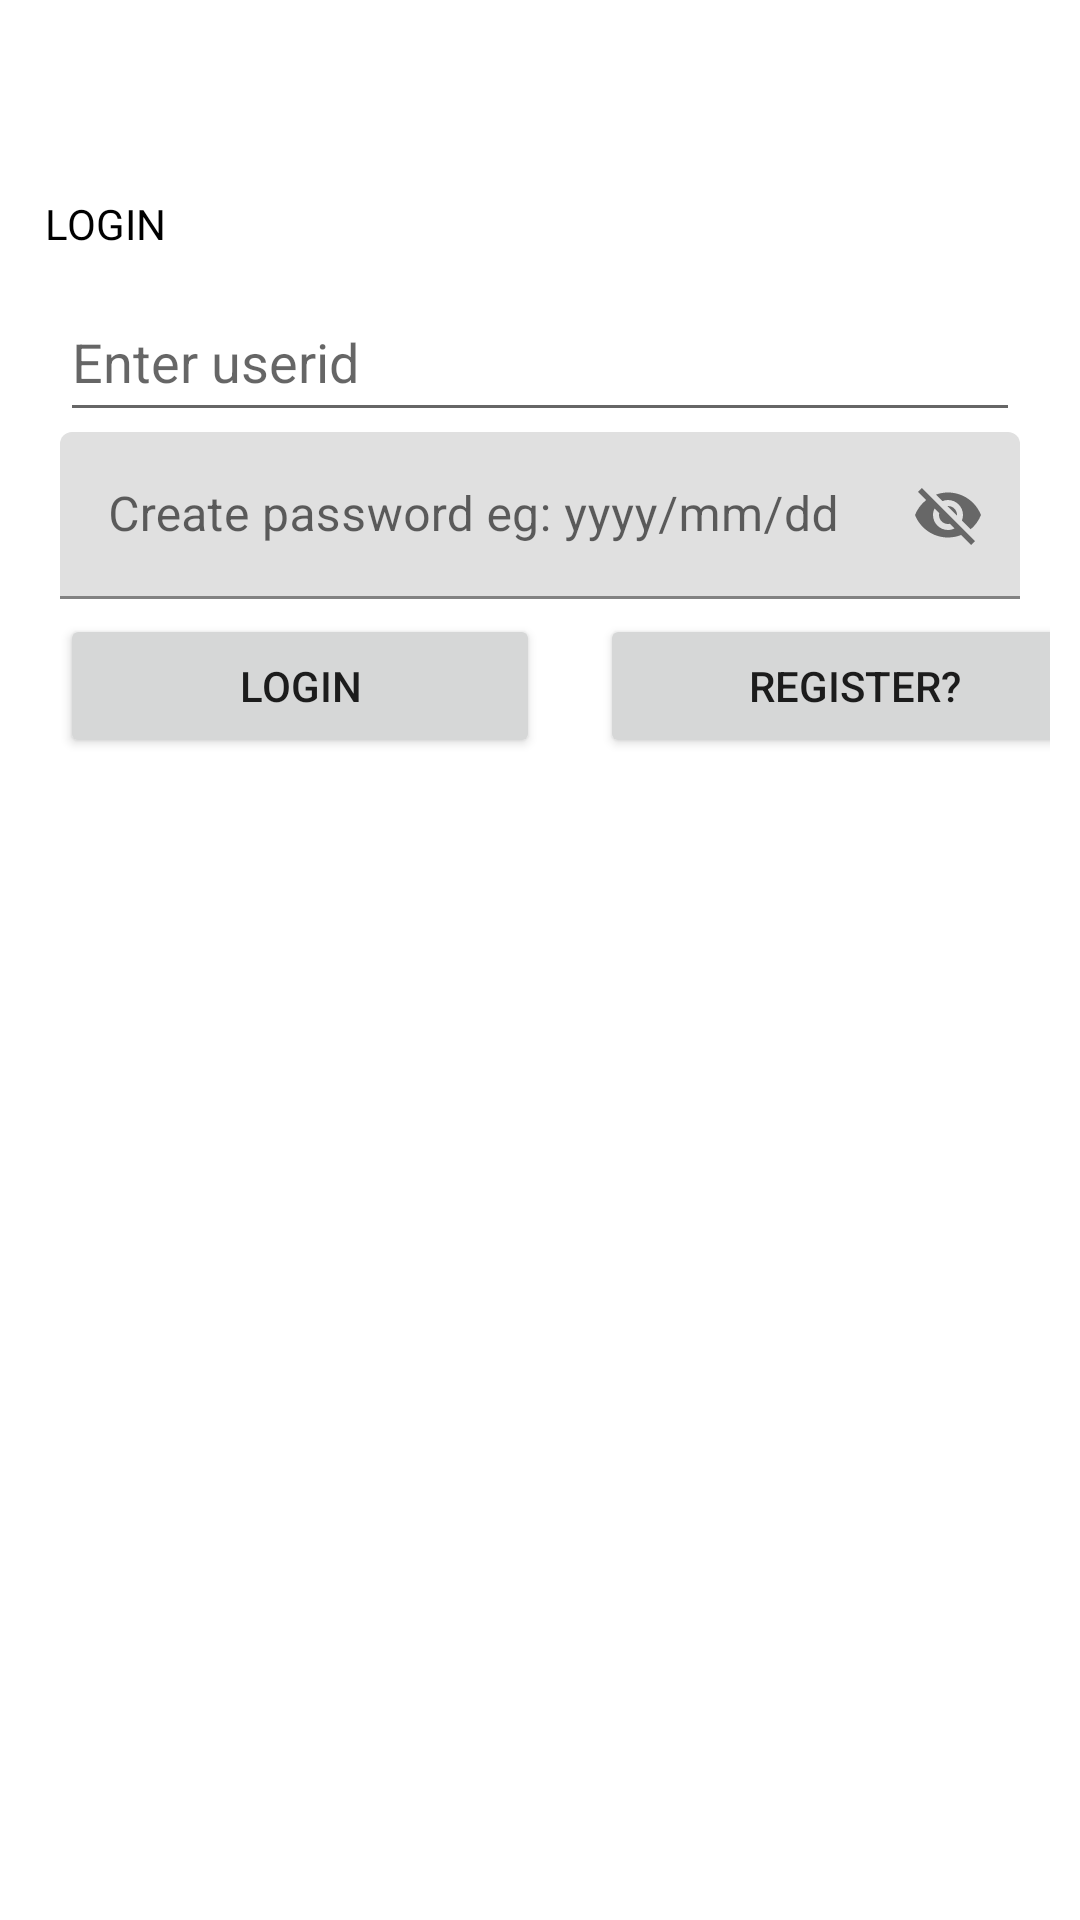

Reconstruct the res/layout file that produces this screen, plus the resources it refers to.
<!-- AndroidManifest.xml: application theme Theme.GreenLiv -->
<!-- res/layout/activity_login.xml -->
<?xml version="1.0" encoding="utf-8"?>
<LinearLayout xmlns:android="http://schemas.android.com/apk/res/android"
    xmlns:app="http://schemas.android.com/apk/res-auto"
    android:orientation="vertical"
    android:layout_width="match_parent"
    android:layout_height="match_parent"
    android:padding="10dp">


    <TextView
        android:id="@+id/textView"
        android:layout_width="match_parent"
        android:layout_height="wrap_content"
        android:text="Login"
        android:layout_marginTop="50dp"
        android:textColor="@color/black"
        android:textAllCaps="true"
        android:padding="5dp"/>

    <EditText
        android:id="@+id/txtfname"
        android:layout_width="match_parent"
        android:layout_height="50dp"
        android:layout_marginLeft="10dp"
        android:layout_marginRight="10dp"
        android:layout_marginTop="5dp"
        android:ems="10"
        android:hint="Enter userid"
        />

    <com.google.android.material.textfield.TextInputLayout
        android:id="@+id/txtPwd"
        android:layout_width="match_parent"
        android:layout_height="wrap_content"
        android:layout_marginLeft="10dp"
        android:layout_marginRight="10dp"
        android:hint="Create password eg: yyyy/mm/dd"
        app:passwordToggleEnabled="true">

        <com.google.android.material.textfield.TextInputEditText
            android:layout_width="match_parent"
            android:layout_height="wrap_content"
            />

    </com.google.android.material.textfield.TextInputLayout>






    
    
    
    
    
    
    
    
    
    

    <LinearLayout xmlns:android="http://schemas.android.com/apk/res/android"
        android:orientation="horizontal" android:layout_width="match_parent"
        android:layout_height="wrap_content">
        <Button
            android:id="@+id/btnLogin"
            android:layout_width="160dp"
            android:layout_height="wrap_content"
            android:layout_marginLeft="10dp"
            android:layout_marginRight="10dp"
            android:text="Login"
            android:layout_marginTop="5dp"/>
        <Button
            android:id="@+id/btnReg"
            android:layout_width="170dp"
            android:layout_height="wrap_content"
            android:layout_marginLeft="10dp"
            android:layout_marginRight="10dp"
            android:text="Register?"
            android:layout_marginTop="5dp"/>
    </LinearLayout>

</LinearLayout>
<!-- resources referenced by this layout -->
<resources>
  <style name="Theme.GreenLiv" parent="Theme.MaterialComponents.DayNight.DarkActionBar">
          
          <item name="colorPrimary">#238020</item>
          <item name="colorPrimaryVariant">#238020</item>
          <item name="colorOnPrimary">@color/white</item>
          
          <item name="colorSecondary">@color/teal_200</item>
          <item name="colorSecondaryVariant">@color/teal_700</item>
          <item name="colorOnSecondary">@color/black</item>
          
          <item name="android:statusBarColor" tools:targetApi="l">?attr/colorPrimaryVariant</item>
          
      </style>
  <!-- not gathered from this repository: default colours our renderer supplied (Android Studio template values) -->
  <color name="teal_200">#FF03DAC5</color>
  <color name="teal_700">#FF018786</color>
  <color name="black">#FF000000</color>
  <color name="white">#FFFFFFFF</color>
</resources>
